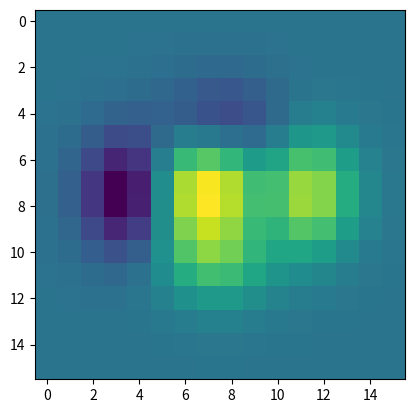

Reproduce this figure in Python.
import matplotlib.pyplot as plt
import numpy as np



# make data
X, Y = np.meshgrid(np.linspace(-3, 3, 16), np.linspace(-3, 3, 16))
Z = (1 - X/2 + X**5 + Y**3) * np.exp(-X**2 - Y**2)

# plot
fig, ax = plt.subplots()

ax.imshow(Z)

plt.show()

#这里只是演示了最后的显示是调用imshow，完整的词云图会在quiz12中进行演示



